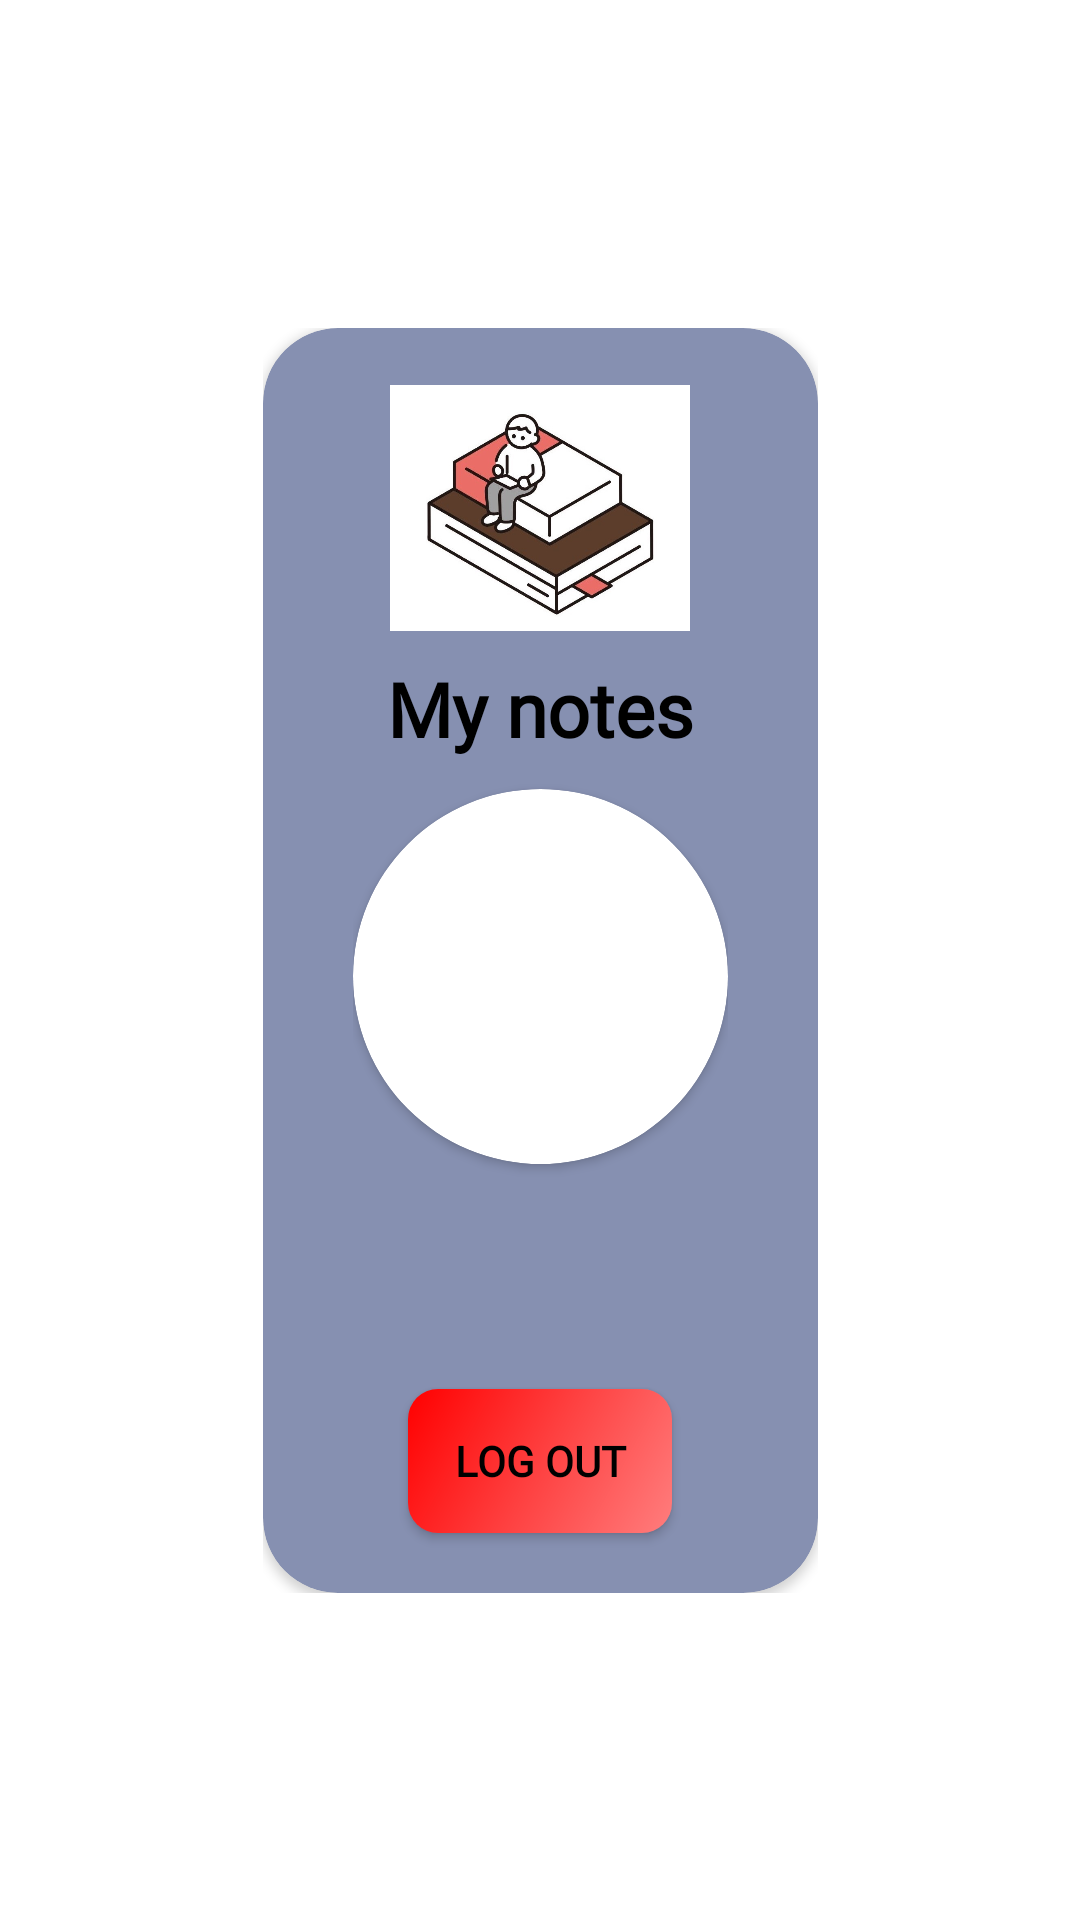

Write the Android layout XML for this screen, with the resource values it uses.
<!-- AndroidManifest.xml: application theme Theme.NotesApp -->
<!-- res/layout/accont_dialog.xml -->
<?xml version="1.0" encoding="utf-8"?>
<androidx.constraintlayout.widget.ConstraintLayout
    xmlns:android="http://schemas.android.com/apk/res/android"
    android:layout_width="match_parent"
    android:layout_height="match_parent"
    xmlns:app="http://schemas.android.com/apk/res-auto">

    <androidx.core.widget.NestedScrollView
        android:layout_width="wrap_content"
        android:layout_height="wrap_content"
        app:layout_constraintTop_toTopOf="parent"
        app:layout_constraintBottom_toBottomOf="parent"
        app:layout_constraintStart_toStartOf="parent"
        app:layout_constraintEnd_toEndOf="parent">

        <androidx.cardview.widget.CardView
            android:layout_width="wrap_content"
            android:layout_height="wrap_content"
            app:cardCornerRadius="25dp"
            android:backgroundTint="@color/card_purple">

            <LinearLayout
                android:layout_width="wrap_content"
                android:layout_height="wrap_content"
                android:orientation="vertical"
                android:gravity="center"
                android:layout_marginTop="10dp"
                android:layout_marginBottom="10dp"
                android:layout_marginStart="30dp"
                android:layout_marginEnd="30dp">

                <ImageView
                    android:layout_width="100dp"
                    android:layout_height="100dp"
                    android:src="@drawable/aa"
                    app:srcCompat="@drawable/aa">

                </ImageView>

                <TextView
                    android:text="@string/account_dialog_my_notes"
                    android:layout_width="wrap_content"
                    android:layout_height="wrap_content"
                    android:textColor="?attr/colorOnSecondary"
                    android:textSize="25sp"
                    android:textStyle="bold"
                    android:fontFamily="@font/google_sans_medium">

                </TextView>

                <androidx.cardview.widget.CardView
                    android:layout_width="wrap_content"
                    android:layout_height="wrap_content"
                    app:cardCornerRadius="100dp"
                    android:layout_marginTop="10dp">

                    <ImageView
                        android:id="@+id/user_profile"
                        android:layout_width="125dp"
                        android:layout_height="125dp"
                        android:scaleType="centerCrop">

                    </ImageView>

                </androidx.cardview.widget.CardView>

                <TextView
                    android:id="@+id/user_name"
                    android:layout_width="wrap_content"
                    android:layout_height="wrap_content"
                    android:textColor="?attr/colorOnSecondary"
                    android:textSize="15sp"
                    android:fontFamily="@font/google_sans_medium"
                    android:layout_marginTop="10dp">

                </TextView>

                <TextView
                    android:id="@+id/user_mail"
                    android:layout_width="wrap_content"
                    android:layout_height="wrap_content"
                    android:textColor="?attr/colorOnSecondary"
                    android:textSize="11sp"
                    android:layout_marginTop="5dp">

                </TextView>

                <android.widget.Button
                    android:id="@+id/user_logout"
                    android:text="@string/account_dialog_log_out"
                    android:layout_width="wrap_content"
                    android:layout_height="wrap_content"
                    android:layout_marginTop="25dp"
                    android:layout_marginBottom="10dp"
                    android:background="@drawable/logout_bg"
                    android:textColor="?attr/colorOnSecondary"
                    android:fontFamily="@font/google_sans_medium"
                    android:textStyle="bold">

                </android.widget.Button>

            </LinearLayout>


        </androidx.cardview.widget.CardView>


    </androidx.core.widget.NestedScrollView>

</androidx.constraintlayout.widget.ConstraintLayout>
<!-- resources referenced by this layout -->
<resources>
  <color name="card_purple">#8690B1</color>
  <!-- drawable aa: jpg bitmap (drawable, 83496 bytes) -->
  <!-- drawable logout_bg (drawable) -->
  <?xml version="1.0" encoding="utf-8"?>
  <shape xmlns:android="http://schemas.android.com/apk/res/android">
  
      <corners
          android:radius="10dp">
  
      </corners>
  
      <gradient
          android:startColor="#FF7D7D"
          android:centerColor="#FE4040"
          android:endColor="#FF0000"
          android:angle="135"/>
  
  
  </shape>
  <string name="account_dialog_log_out">Log out</string>
  
      //bottom sheet
  <string name="account_dialog_my_notes">My notes</string>
  <style name="Theme.NotesApp" parent="Base.Theme.NotesApp" />
  <style name="Base.Theme.NotesApp" parent="Theme.MaterialComponents.DayNight.NoActionBar">
          <item name="android:forceDarkAllowed" tools:targetApi="q">false</item>
          <item name="colorPrimary">@color/white</item>
          <item name="colorPrimaryVariant">@color/purple_700</item>
          <item name="colorOnPrimary">@color/white</item>
          <item name="android:statusBarColor">@color/black</item>
          
          <item name="colorSecondary">@color/teal_200</item>
          <item name="colorSecondaryVariant">@color/teal_700</item>
          <item name="colorOnSecondary">@color/black</item>
          
  
          <item name="backgroundColor">@color/transparent</item>
          <item name="android:navigationBarColor">@color/transparent</item>
          <item name="color">#EAEFF3</item>
          <item name="bottomSheetStyle">@style/BottomSheetDialogTheme</item>
  
  
      </style>
  <color name="white">#FFFFFFFF</color>
  <color name="purple_700">#FF3700B3</color>
  <color name="black">#FF000000</color>
  <color name="teal_200">#FF03DAC5</color>
  <color name="teal_700">#FF018786</color>
  <color name="transparent">#00000000</color>
  <style name="BottomSheetDialogTheme" parent="Theme.Design.Light.BottomSheetDialog" />
</resources>
